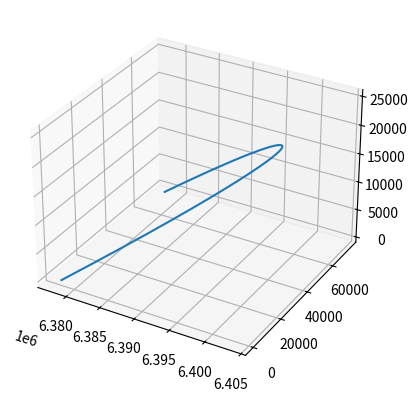

The matplotlib source for this figure:
# -*- coding: utf-8 -*-
"""
Created on Thu Sep 26 13:17:21 2019
Nathan Marshall

Work in progress!

This program computes the trajectory of a projectile on earth. It accounts for 
air resistance, variation of gravity, and Coriolis force.
"""
#%%
import numpy as np
import matplotlib.pyplot as plt
from mpl_toolkits.mplot3d import Axes3D

m = 1 #mass of the projectile in kg
a = 0 #linear drag coefficient
b = a/m #ratio of drag coefficent to mass for the diff. eq.
M = 5.9722e24 #mass of earth in kg
R = 6.3781e6 #radius of earth at initial launch position in meters
G = 6.67408e-11 #gravitational constant in m^3/(kg*s^2)
#omega = 7.2921159e-5 #angular velocity of earth in rad/sec
omega = 7.2921159e-3
longitude = 0 * np.pi/180
latitude = 90 * np.pi/180
inclination = 45 * np.pi/180 
angle = 0 * np.pi/180
v = 1000
x0 = R * np.cos(longitude) * np.sin(latitude)
y0 = R * np.sin(longitude) * np.sin(latitude)
z0 = R * np.cos(latitude)
vx0 = v * np.sin(latitude - inclination) * np.cos(longitude - angle)
vy0 = v * np.sin(latitude - inclination) * np.sin(longitude - angle)
vz0 = v * np.cos(latitude - inclination)


dt = 0.001 #step size for time in seconds
t0 = 0 #initial condition for time in seconds
tmax = 15 #max value of time in seconds

def dvxdt(x, y, z, vx, vy, vz, g, r):
    '''Differential equation for x velocity.'''
    gravx = -g * x / r
    return -gravx -b * vx * np.sqrt(vx**2 + vy**2 + vz**2)
    
def dvydt(x, y, z, vx, vy, vz, g, r):
    '''Differential equation for y velocity.'''
    y_cor = 2 * m * vz * omega
    gravy = -g * y / r
    return -gravy -b * vy * np.sqrt(vx**2 + vy**2 + vz**2) + y_cor
    
def dvzdt(x, y, z, vx, vy, vz, g, r):
    '''Differential equation for z velocity.'''
    gravz = -g * z / r
    z_cor = -2 * m * vy * omega 
    return -gravz - b * vz * np.sqrt(vx**2 + vy**2 + vz**2) + z_cor
    

t = [t0] #list to contain time values
vx = [vx0] #list to contain x velocity values
vy = [vy0] #list to contain y velocity values
vz = [vz0] #list to contain z velocity values
x = [x0] #list to contain x values
y = [y0] #list to contain y values
z = [z0] #list to contain z values

while x[-1]**2 + y[-1]**2 + z[-1]**2 >= R**2: 
    r = np.sqrt(x[-1]**2 + y[-1]**2 + z[-1]**2)
    g = -G*M/r**2
    x.append(x[-1] + vx[-1] * dt) #calculate and add next x value
    y.append(y[-1] + vy[-1] * dt) #calculate and add next y value
    z.append(z[-1] + vx[-1] * dt)
    vx.append(vx[-1] + dvxdt(x[-1], y[-1], z[-1], vx[-1], vy[-1], vz[-1], g, r)*dt) #add dvx/dt * dt to previous vx
    vy.append(vy[-1] + dvydt(x[-1], y[-1], z[-1], vx[-1], vy[-1], vz[-1], g, r)*dt) #add dvy/dt * dt to previous vy
    vz.append(vz[-1] + dvzdt(x[-1], y[-1], z[-1], vx[-1], vy[-1], vz[-1], g, r)*dt)
    t.append(t[-1] + dt) #add new t value to the list
    

fig = plt.figure()
ax = fig.add_subplot(111, projection='3d') 

ax.plot(x, y, z) #plotting numerical result

#
## Make data
#u = np.linspace(0, 2 * np.pi, 100)
#v2 = np.linspace(0, np.pi, 100)
#x2 = R * np.outer(np.cos(u), np.sin(v2))
#y2 = R * np.outer(np.sin(u), np.sin(v2))
#z2 = R * np.outer(np.ones(np.size(u)), np.cos(v2))
#
## Plot the surface
#ax.plot_surface(x2, y2, z2, rcount = 25, ccount = 25)

